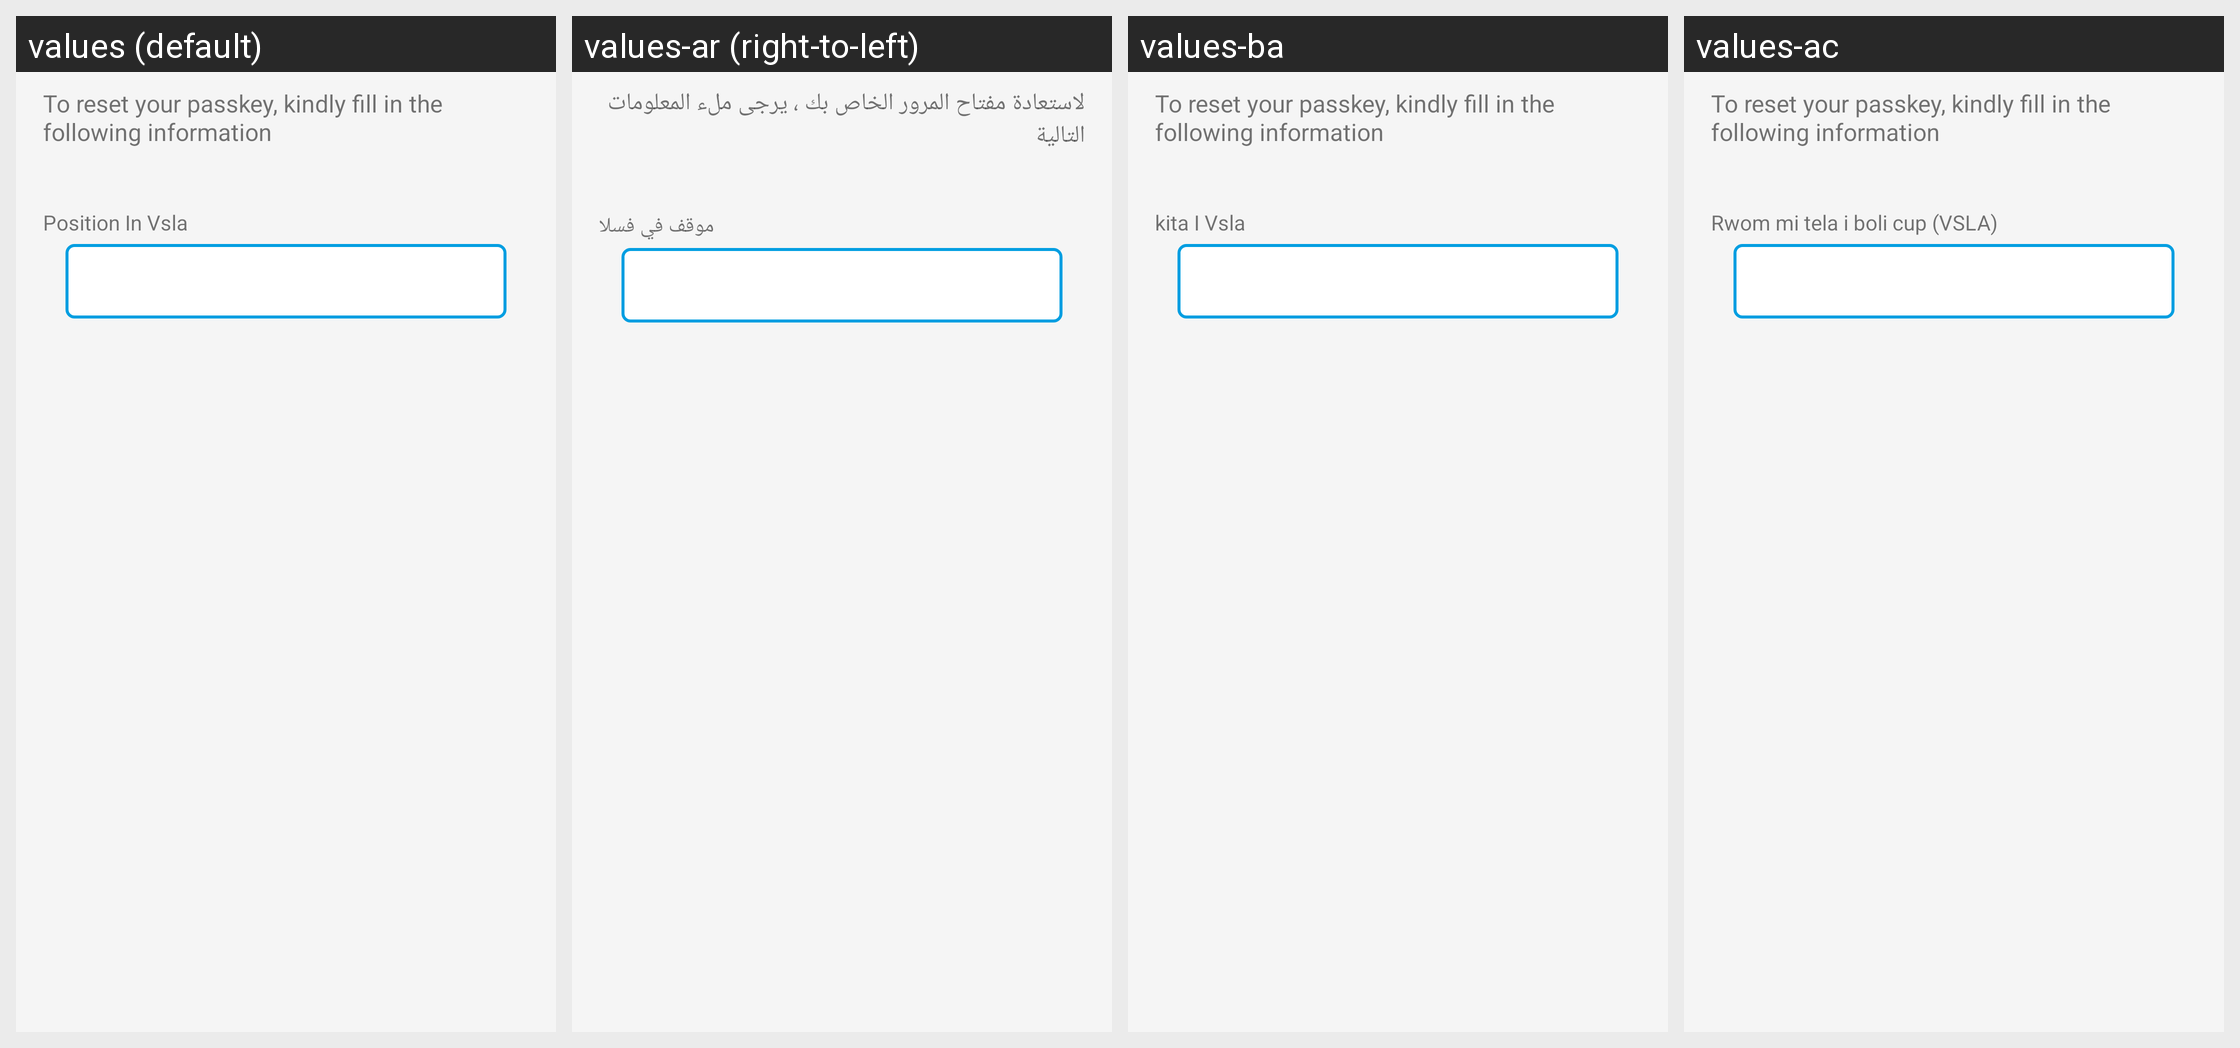

For this localized Android screen grid, give each drawn string resource with its value in every locale shown.
Android screen res/layout/activity_passkey_recovery_position_in_vsla.xml rendered under 4 locales, left to right: values (default), values-ar (right-to-left), values-ba, values-ac. Device: Nexus 5 (rendered at 1080×1920; each locale shown at half size, 540×960, under a caption strip naming it); theme CustomActionBarTheme.
Other locales in the repository, not shown: values-lo, values-lu.
Strings drawn on this screen, with the default value and each locale's value (text and hints the layout hard-codes, and strings that could not be matched under every locale, appear in the picture but are not listed):

to_recover_your_passkey
  values: To reset your passkey, kindly fill in the following information
  values-ar: لاستعادة مفتاح المرور الخاص بك ، يرجى ملء المعلومات التالية
  values-ba: To reset your passkey, kindly fill in the following information  [not translated; the default value is used]
  values-ac: To reset your passkey, kindly fill in the following information  [not translated; the default value is used]

poition_in_vsla
  values: Position In Vsla
  values-ar: موقف في فسلا
  values-ba: kita I Vsla
  values-ac: Rwom mi tela i boli cup (VSLA)
